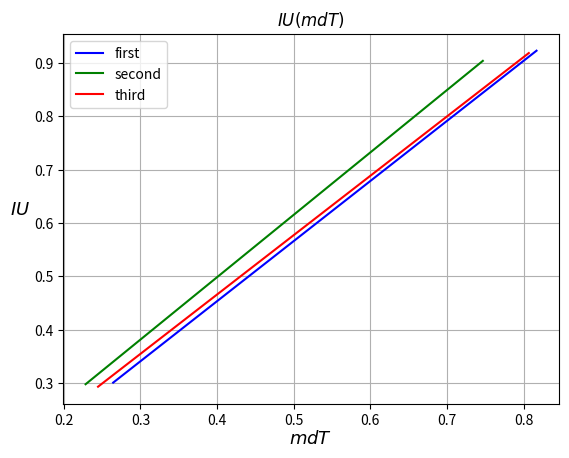

Write the Python code that produced this figure.
import numpy as np
import matplotlib.pyplot as plt

#first expenditure
T1 = [1.13, 1.6, 2.11, 2.73, 3.49]
IU1 = [0.30051, 0.41935, 0.56408, 0.72706, 0.9186]

m = 0.234

for i in range(5):
    T1[i] *= m

y_av = 0
x_av = 0
x_square_av = 0
y_square_av = 0
xy_av = 0
for i in range(5):
    y_av += IU1[i]/5
    x_av += T1[i]/5
    y_square_av += IU1[i]**2/5
    x_square_av += T1[i]**2/5
    xy_av += T1[i]*IU1[i]/5

k = (xy_av - x_av*y_av)/(x_square_av - x_av**2)
delta_k = np.sqrt(((y_square_av - y_av**2)/(x_square_av - x_av**2) - k**2)/5)
a = y_av - k*x_av
delta_a = delta_k*np.sqrt(x_square_av - x_av**2)

test1 = [0]*5

for i in range(5):
    test1[i] = k*T1[i] + a

#second expenditure
T2 = [2.24, 3.32, 4.47, 5.95, 7.32]
IU2 = [0.30647, 0.42061, 0.56238, 0.72858, 0.91418]

m = 0.102

for i in range(5):
    T2[i] *= m

y_av = 0
x_av = 0
x_square_av = 0
y_square_av = 0
xy_av = 0
for i in range(5):
    y_av += IU2[i]/5
    x_av += T2[i]/5
    y_square_av += IU2[i]**2/5
    x_square_av += T2[i]**2/5
    xy_av += T2[i]*IU2[i]/5

k = (xy_av - x_av*y_av)/(x_square_av - x_av**2)
delta_k = np.sqrt(((y_square_av - y_av**2)/(x_square_av - x_av**2) - k**2)/5)
a = y_av - k*x_av
delta_a = delta_k*np.sqrt(x_square_av - x_av**2)

test2 = [0]*5

for i in range(5):
    test2[i] = k*T2[i] + a

#third expenditure
T3 = [1.52, 2.26, 3.07, 3.93, 5.01]
IU3 = [0.29873, 0.42042, 0.5652, 0.73042, 0.91817]

m = 0.161

for i in range(5):
    T3[i] *= m

y_av = 0
x_av = 0
x_square_av = 0
y_square_av = 0
xy_av = 0
for i in range(5):
    y_av += IU3[i]/5
    x_av += T3[i]/5
    y_square_av += IU3[i]**2/5
    x_square_av += T3[i]**2/5
    xy_av += T3[i]*IU3[i]/5

k = (xy_av - x_av*y_av)/(x_square_av - x_av**2)
delta_k = np.sqrt(((y_square_av - y_av**2)/(x_square_av - x_av**2) - k**2)/5)
a = y_av - k*x_av
delta_a = delta_k*np.sqrt(x_square_av - x_av**2)

test3 = [0]*5

for i in range(5):
    test3[i] = k*T3[i] + a

#plt.plot(T1, IU1, 'g^')
plt.plot(T1, test1, 'blue', label = 'first')
#plt.plot(T2, IU2, 'g^')
plt.plot(T2, test2, 'green', label = 'second')
#plt.plot(T3, IU3, 'g^')
plt.plot(T3, test3, 'red', label = 'third')
plt.legend()
plt.title('$IU(mdT)$')
plt.ylabel('$IU$', rotation = 0, labelpad = 10, fontsize = 13)
plt.xlabel('$mdT$', rotation = 0, labelpad = 2, fontsize = 13)
plt.grid(True)
plt.savefig('comparison', dpi = 600)
plt.show()